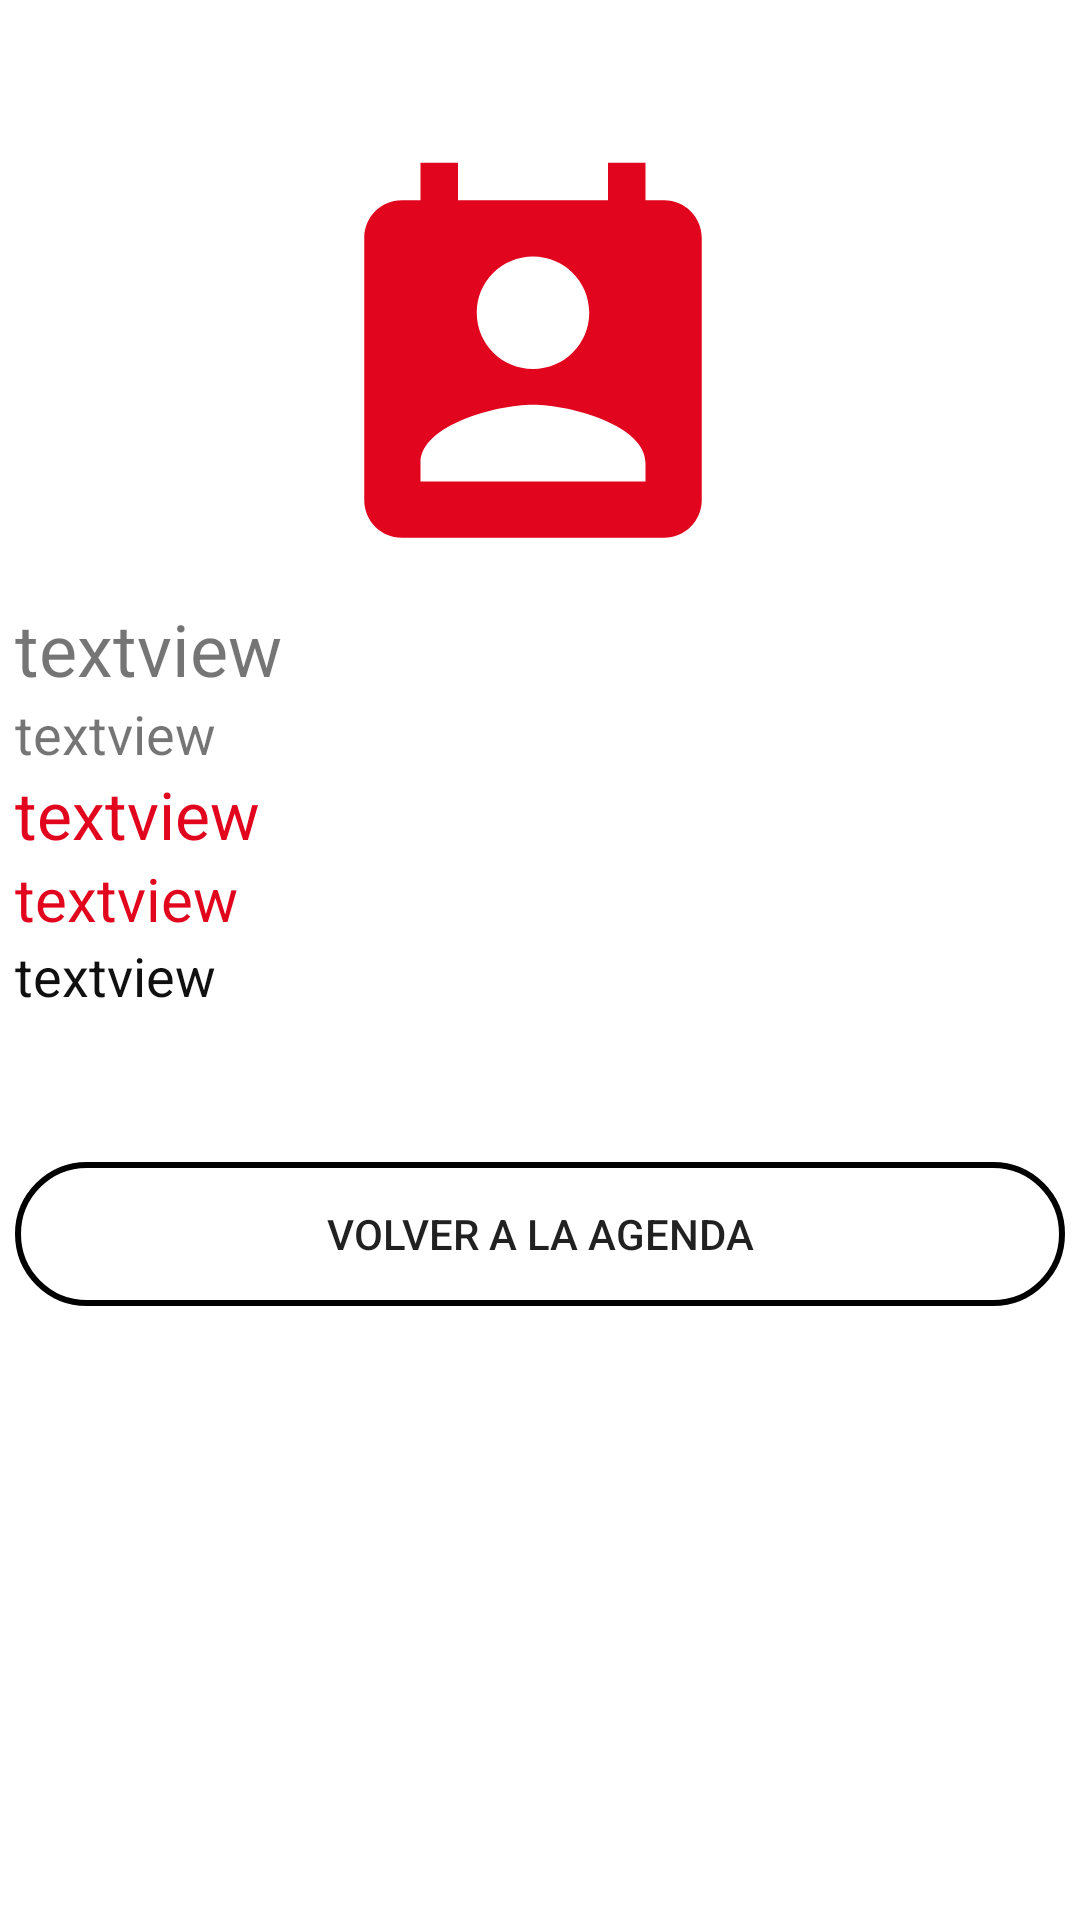

Here is an Android app screen rendered from its layout file. Give the layout XML and the strings, colors and styles it references.
<!-- AndroidManifest.xml: application theme Theme.EvaluacionIntermediaModuloIV -->
<!-- res/layout/fragment_third.xml -->
<?xml version="1.0" encoding="utf-8"?>
<androidx.constraintlayout.widget.ConstraintLayout xmlns:android="http://schemas.android.com/apk/res/android"
    xmlns:tools="http://schemas.android.com/tools"
    android:layout_width="match_parent"
    android:layout_height="match_parent"
    xmlns:app="http://schemas.android.com/apk/res-auto"
    tools:context=".ThirdFragment">

    <LinearLayout
        android:id="@+id/linearLayout2"
        android:layout_width="match_parent"
        android:layout_height="wrap_content"
        android:layout_marginStart="5dp"
        android:layout_marginTop="200dp"
        android:layout_marginEnd="5dp"
        android:orientation="vertical"
        app:layout_constraintEnd_toEndOf="parent"
        app:layout_constraintStart_toStartOf="parent"
        app:layout_constraintTop_toTopOf="parent">

        <TextView
            android:id="@+id/nameShow"
            android:layout_width="match_parent"
            android:layout_height="wrap_content"
            android:text="textview"
            android:textSize="24sp" />

        <TextView
            android:id="@+id/lastShow"
            android:layout_width="match_parent"
            android:layout_height="wrap_content"
            android:text="textview"
            android:textSize="18sp" />

        <TextView
            android:id="@+id/phoneShow"
            android:layout_width="match_parent"
            android:layout_height="wrap_content"
            android:clickable="true"
            android:focusable="true"
            android:text="textview"
            android:textColor="#E1051D"
            android:textSize="22sp" />

        <TextView
            android:id="@+id/mailShow"
            android:layout_width="match_parent"
            android:layout_height="wrap_content"
            android:clickable="true"
            android:focusable="true"
            android:text="textview"
            android:textColor="#E1051D"
            android:textSize="20sp" />

        <TextView
            android:id="@+id/companyShow"
            android:layout_width="match_parent"
            android:layout_height="wrap_content"
            android:text="textview"
            android:textColor="#101010"
            android:textSize="18sp" />

        <Space
            android:layout_width="match_parent"
            android:layout_height="50dp" />

        <Button
            android:id="@+id/volverAgenda2"
            android:layout_width="match_parent"
            android:layout_height="wrap_content"
            android:background="@drawable/btn_redondo"
            android:text="@string/volver_a_la_agenda" />


    </LinearLayout>

    <ImageView
        android:id="@+id/imageView3"
        android:layout_width="150dp"
        android:layout_height="150dp"
        android:layout_marginStart="128dp"
        android:layout_marginTop="48dp"
        android:layout_marginEnd="133dp"
        android:layout_marginBottom="2dp"
        android:src="@drawable/ic_baseline_perm_contact_calendar_24"
        app:layout_constraintBottom_toTopOf="@+id/linearLayout2"
        app:layout_constraintEnd_toEndOf="parent"
        app:layout_constraintStart_toStartOf="parent"
        app:layout_constraintTop_toTopOf="parent" />

</androidx.constraintlayout.widget.ConstraintLayout>
<!-- resources referenced by this layout -->
<resources>
  <!-- drawable btn_redondo (drawable) -->
  <?xml version="1.0" encoding="utf-8"?>
  <shape xmlns:android="http://schemas.android.com/apk/res/android">
      <corners android:radius="30dp"/>
      <stroke android:width="2dp"
          />
  
  </shape>
  <!-- drawable ic_baseline_perm_contact_calendar_24 (drawable) -->
  <vector android:height="24dp" android:tint="#E1051D"
      android:viewportHeight="24" android:viewportWidth="24"
      android:width="24dp" xmlns:android="http://schemas.android.com/apk/res/android">
      <path android:fillColor="@android:color/white" android:pathData="M19,3h-1L18,1h-2v2L8,3L8,1L6,1v2L5,3c-1.11,0 -2,0.9 -2,2v14c0,1.1 0.89,2 2,2h14c1.1,0 2,-0.9 2,-2L21,5c0,-1.1 -0.9,-2 -2,-2zM12,6c1.66,0 3,1.34 3,3s-1.34,3 -3,3 -3,-1.34 -3,-3 1.34,-3 3,-3zM18,18L6,18v-1c0,-2 4,-3.1 6,-3.1s6,1.1 6,3.1v1z"/>
  </vector>
  <string name="volver_a_la_agenda">Volver a la Agenda</string>
  <style name="Theme.EvaluacionIntermediaModuloIV" parent="Theme.MaterialComponents.DayNight.DarkActionBar">
          
          <item name="colorPrimary">#225CD3</item>
          <item name="colorPrimaryVariant">@color/purple_700</item>
          <item name="colorOnPrimary">@color/white</item>
          
          <item name="colorSecondary">@color/teal_200</item>
          <item name="colorSecondaryVariant">@color/teal_700</item>
          <item name="colorOnSecondary">@color/black</item>
          
          <item name="android:statusBarColor" tools:targetApi="l">?attr/colorPrimaryVariant</item>
          
      </style>
  <!-- not gathered from this repository: default colours our renderer supplied (Android Studio template values) -->
  <color name="purple_700">#FF3700B3</color>
  <color name="teal_200">#FF03DAC5</color>
  <color name="teal_700">#FF018786</color>
  <color name="black">#FF000000</color>
  <color name="white">#FFFFFFFF</color>
</resources>
